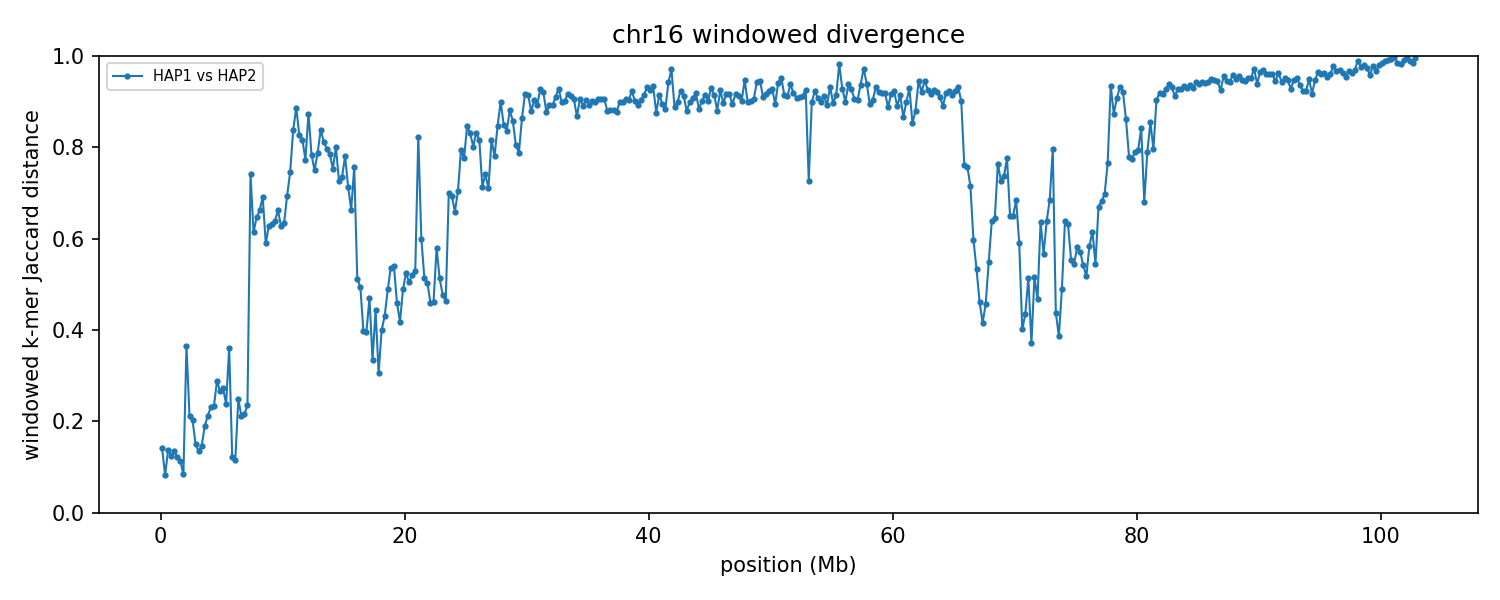

The data file committed next to this chart (first rows):
group	win_start	win_end	unit_a	unit_b	hap_a	hap_b	chrom_a	chrom_b	kmers_a	kmers_b	shared	union	jaccard_distance
chr16	1	250000	HAP1_chr16	HAP2_chr16	HAP1	HAP2	16	16	229496	230529	212485	247540	0.1416
chr16	250001	500000	HAP1_chr16	HAP2_chr16	HAP1	HAP2	16	16	228919	224595	217069	236445	0.08195
chr16	500001	750000	HAP1_chr16	HAP2_chr16	HAP1	HAP2	16	16	241154	244802	224986	260970	0.1379
chr16	750001	1000000	HAP1_chr16	HAP2_chr16	HAP1	HAP2	16	16	237787	232371	219433	250725	0.1248
chr16	1000001	1250000	HAP1_chr16	HAP2_chr16	HAP1	HAP2	16	16	241733	241990	224409	259314	0.1346
chr16	1250001	1500000	HAP1_chr16	HAP2_chr16	HAP1	HAP2	16	16	235924	234107	219844	250187	0.1213
chr16	1500001	1750000	HAP1_chr16	HAP2_chr16	HAP1	HAP2	16	16	234995	236290	221532	249753	0.113
chr16	1750001	2000000	HAP1_chr16	HAP2_chr16	HAP1	HAP2	16	16	243755	244610	233553	254812	0.08343
chr16	2000001	2250000	HAP1_chr16	HAP2_chr16	HAP1	HAP2	16	16	239564	237803	185338	292029	0.3653
chr16	2250001	2500000	HAP1_chr16	HAP2_chr16	HAP1	HAP2	16	16	233460	233909	205997	261372	0.2119
chr16	2500001	2750000	HAP1_chr16	HAP2_chr16	HAP1	HAP2	16	16	227841	228248	202427	253662	0.202
chr16	2750001	3000000	HAP1_chr16	HAP2_chr16	HAP1	HAP2	16	16	223028	224351	205634	241745	0.1494
chr16	3000001	3250000	HAP1_chr16	HAP2_chr16	HAP1	HAP2	16	16	224047	231689	211444	244292	0.1345
chr16	3250001	3500000	HAP1_chr16	HAP2_chr16	HAP1	HAP2	16	16	231020	228946	211795	248171	0.1466
chr16	3500001	3750000	HAP1_chr16	HAP2_chr16	HAP1	HAP2	16	16	223836	227521	201997	249360	0.1899
chr16	3750001	4000000	HAP1_chr16	HAP2_chr16	HAP1	HAP2	16	16	227689	226705	200185	254209	0.2125
chr16	4000001	4250000	HAP1_chr16	HAP2_chr16	HAP1	HAP2	16	16	232026	233169	202240	262955	0.2309
chr16	4250001	4500000	HAP1_chr16	HAP2_chr16	HAP1	HAP2	16	16	227728	229773	198683	258818	0.2323
chr16	4500001	4750000	HAP1_chr16	HAP2_chr16	HAP1	HAP2	16	16	229753	171860	166964	234649	0.2885
chr16	4750001	5000000	HAP1_chr16	HAP2_chr16	HAP1	HAP2	16	16	214552	217264	182760	249056	0.2662
chr16	5000001	5250000	HAP1_chr16	HAP2_chr16	HAP1	HAP2	16	16	227452	227602	191734	263320	0.2719
chr16	5250001	5500000	HAP1_chr16	HAP2_chr16	HAP1	HAP2	16	16	223847	227402	195137	256112	0.2381
chr16	5500001	5750000	HAP1_chr16	HAP2_chr16	HAP1	HAP2	16	16	208757	217406	166313	259850	0.36
chr16	5750001	6000000	HAP1_chr16	HAP2_chr16	HAP1	HAP2	16	16	222092	222926	208205	236813	0.1208
chr16	6000001	6250000	HAP1_chr16	HAP2_chr16	HAP1	HAP2	16	16	225955	226426	212446	239935	0.1146
chr16	6250001	6500000	HAP1_chr16	HAP2_chr16	HAP1	HAP2	16	16	216918	207311	182026	242203	0.2485
chr16	6500001	6750000	HAP1_chr16	HAP2_chr16	HAP1	HAP2	16	16	210621	216462	188190	238893	0.2122
chr16	6750001	7000000	HAP1_chr16	HAP2_chr16	HAP1	HAP2	16	16	177422	183767	158673	202516	0.2165
chr16	7000001	7250000	HAP1_chr16	HAP2_chr16	HAP1	HAP2	16	16	219317	210240	186216	243341	0.2348
chr16	7250001	7500000	HAP1_chr16	HAP2_chr16	HAP1	HAP2	16	16	214291	222761	89858	347194	0.7412
chr16	7500001	7750000	HAP1_chr16	HAP2_chr16	HAP1	HAP2	16	16	213136	215381	119353	309164	0.6139
chr16	7750001	8000000	HAP1_chr16	HAP2_chr16	HAP1	HAP2	16	16	219402	210712	112342	317772	0.6465
chr16	8000001	8250000	HAP1_chr16	HAP2_chr16	HAP1	HAP2	16	16	230742	221673	114305	338110	0.6619
chr16	8250001	8500000	HAP1_chr16	HAP2_chr16	HAP1	HAP2	16	16	198613	218616	98460	318769	0.6911
chr16	8500001	8750000	HAP1_chr16	HAP2_chr16	HAP1	HAP2	16	16	178948	188477	106951	260474	0.5894
chr16	8750001	9000000	HAP1_chr16	HAP2_chr16	HAP1	HAP2	16	16	223590	213253	118476	318367	0.6279
chr16	9000001	9250000	HAP1_chr16	HAP2_chr16	HAP1	HAP2	16	16	218096	223243	118616	322723	0.6325
chr16	9250001	9500000	HAP1_chr16	HAP2_chr16	HAP1	HAP2	16	16	218040	214164	114613	317591	0.6391
chr16	9500001	9750000	HAP1_chr16	HAP2_chr16	HAP1	HAP2	16	16	208036	213692	106577	315151	0.6618
chr16	9750001	10000000	HAP1_chr16	HAP2_chr16	HAP1	HAP2	16	16	197148	203608	108904	291852	0.6269
chr16	10000001	10250000	HAP1_chr16	HAP2_chr16	HAP1	HAP2	16	16	209402	203668	110789	302281	0.6335
chr16	10250001	10500000	HAP1_chr16	HAP2_chr16	HAP1	HAP2	16	16	66978	186176	59291	193863	0.6942
chr16	10500001	10750000	HAP1_chr16	HAP2_chr16	HAP1	HAP2	16	16	73209	198138	54918	216429	0.7463
chr16	10750001	11000000	HAP1_chr16	HAP2_chr16	HAP1	HAP2	16	16	204425	206525	57103	353847	0.8386
chr16	11000001	11250000	HAP1_chr16	HAP2_chr16	HAP1	HAP2	16	16	205207	218943	43081	381069	0.8869
chr16	11250001	11500000	HAP1_chr16	HAP2_chr16	HAP1	HAP2	16	16	227934	204837	64069	368702	0.8262
chr16	11500001	11750000	HAP1_chr16	HAP2_chr16	HAP1	HAP2	16	16	201367	219782	65172	355977	0.8169
chr16	11750001	12000000	HAP1_chr16	HAP2_chr16	HAP1	HAP2	16	16	222742	197284	77698	342328	0.773
chr16	12000001	12250000	HAP1_chr16	HAP2_chr16	HAP1	HAP2	16	16	161618	158241	35779	284080	0.8741
chr16	12250001	12500000	HAP1_chr16	HAP2_chr16	HAP1	HAP2	16	16	196491	194681	69597	321575	0.7836
chr16	12500001	12750000	HAP1_chr16	HAP2_chr16	HAP1	HAP2	16	16	200822	202087	80674	322235	0.7496
chr16	12750001	13000000	HAP1_chr16	HAP2_chr16	HAP1	HAP2	16	16	203295	220193	74185	349303	0.7876
chr16	13000001	13250000	HAP1_chr16	HAP2_chr16	HAP1	HAP2	16	16	202908	202411	56434	348885	0.8382
chr16	13250001	13500000	HAP1_chr16	HAP2_chr16	HAP1	HAP2	16	16	215748	196413	65162	346999	0.8122
chr16	13500001	13750000	HAP1_chr16	HAP2_chr16	HAP1	HAP2	16	16	214996	215116	72610	357502	0.7969
chr16	13750001	14000000	HAP1_chr16	HAP2_chr16	HAP1	HAP2	16	16	207916	201061	72509	336468	0.7845
chr16	14000001	14250000	HAP1_chr16	HAP2_chr16	HAP1	HAP2	16	16	207646	202265	81084	328827	0.7534
chr16	14250001	14500000	HAP1_chr16	HAP2_chr16	HAP1	HAP2	16	16	194471	200630	65719	329382	0.8005
chr16	14500001	14750000	HAP1_chr16	HAP2_chr16	HAP1	HAP2	16	16	209962	200094	88170	321886	0.7261
chr16	14750001	15000000	HAP1_chr16	HAP2_chr16	HAP1	HAP2	16	16	201355	202225	84701	318879	0.7344
... 352 more rows
